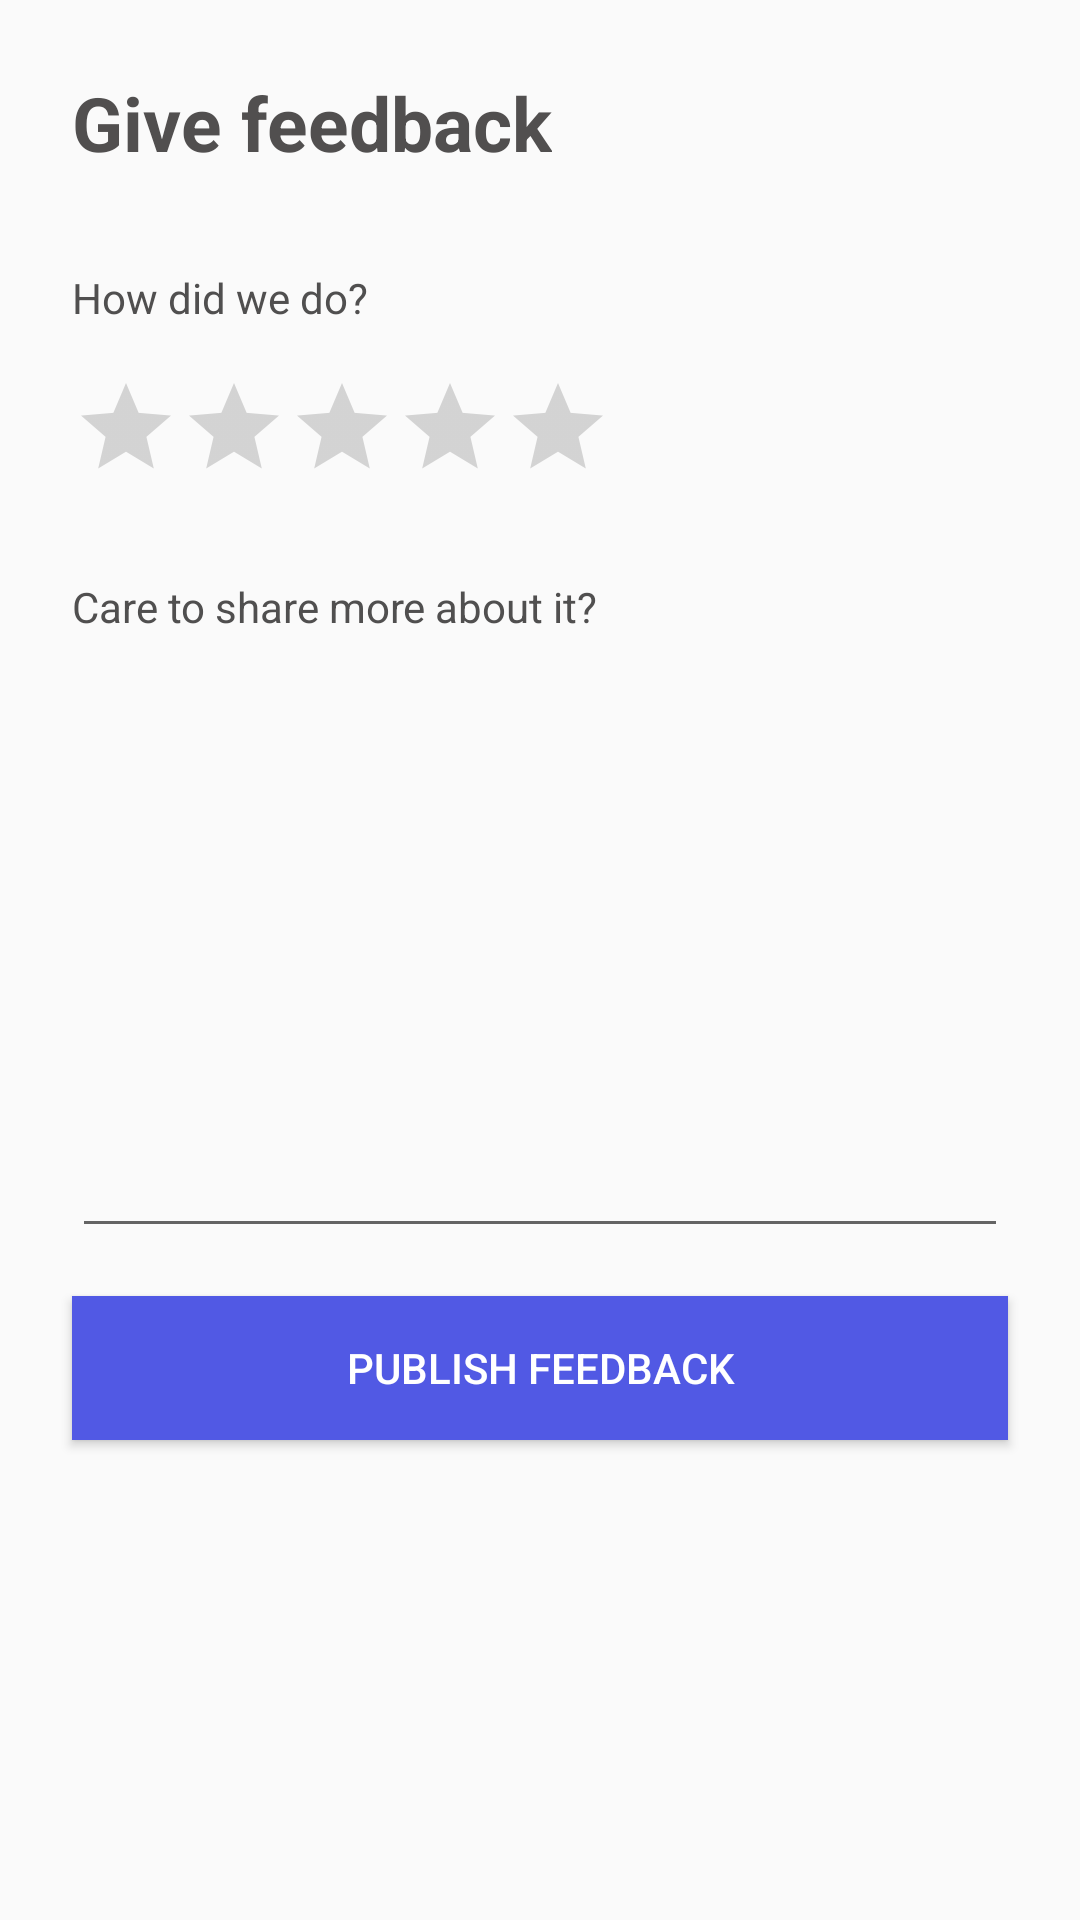

The Android layout XML behind this screen, and the referenced resources:
<!-- AndroidManifest.xml: application theme Theme.Onetwofour -->
<!-- res/layout/activity_feedback.xml -->
<?xml version="1.0" encoding="utf-8"?>
<androidx.constraintlayout.widget.ConstraintLayout xmlns:android="http://schemas.android.com/apk/res/android"
    xmlns:app="http://schemas.android.com/apk/res-auto"
    xmlns:tools="http://schemas.android.com/tools"
    android:layout_width="match_parent"
    android:layout_height="match_parent"
    tools:context=".Activities.FeedbackActivity">

    <TextView
        android:id="@+id/textView3"
        android:layout_width="wrap_content"
        android:layout_height="wrap_content"
        android:layout_marginStart="24dp"
        android:layout_marginTop="24dp"
        android:text="Give feedback"
        android:textSize="25dp"
        android:textStyle="bold"
        android:textColor="#514F4F"
        app:layout_constraintStart_toStartOf="parent"
        app:layout_constraintTop_toTopOf="parent" />

    <TextView
        android:id="@+id/textView6"
        android:layout_width="wrap_content"
        android:layout_height="wrap_content"
        android:layout_marginStart="24dp"
        android:layout_marginTop="32dp"
        android:text="How did we do?"
        android:textColor="#504F4F"
        app:layout_constraintStart_toStartOf="parent"
        app:layout_constraintTop_toBottomOf="@+id/textView3" />

    <RatingBar
        android:id="@+id/ratingBar"
        style="?android:attr/ratingBarStyleIndicator"
        android:layout_width="wrap_content"
        android:layout_height="wrap_content"
        android:layout_marginStart="24dp"
        android:layout_marginTop="16dp"
        app:layout_constraintStart_toStartOf="parent"
        app:layout_constraintTop_toBottomOf="@+id/textView6" />

    <TextView
        android:id="@+id/textView7"
        android:layout_width="wrap_content"
        android:layout_height="wrap_content"
        android:layout_marginStart="24dp"
        android:layout_marginTop="32dp"
        android:text="Care to share more about it?"
        android:textColor="#504F4F"
        app:layout_constraintStart_toStartOf="parent"
        app:layout_constraintTop_toBottomOf="@+id/ratingBar" />

    <EditText
        android:id="@+id/edt_feedback"
        android:layout_width="0dp"
        android:layout_height="wrap_content"
        android:layout_marginStart="24dp"
        android:layout_marginTop="16dp"
        android:layout_marginEnd="24dp"
        android:ems="10"
        android:gravity="start|top"
        android:inputType="textMultiLine"
        android:lines="8"
        app:layout_constraintEnd_toEndOf="parent"
        app:layout_constraintStart_toStartOf="parent"
        app:layout_constraintTop_toBottomOf="@+id/textView7" />

    <Button
        android:id="@+id/btn_publish_feedback"
        android:layout_width="0dp"
        android:layout_height="wrap_content"
        android:layout_marginStart="24dp"
        android:layout_marginTop="16dp"
        android:layout_marginEnd="24dp"
        android:text="Publish feedback"
        android:textColor="#fff"
        android:background="#5159E4"
        app:layout_constraintEnd_toEndOf="parent"
        app:layout_constraintHorizontal_bias="0.5"
        app:layout_constraintStart_toStartOf="parent"
        app:layout_constraintTop_toBottomOf="@+id/edt_feedback" />

</androidx.constraintlayout.widget.ConstraintLayout>
<!-- resources referenced by this layout -->
<resources>
  <style name="Theme.Onetwofour" parent="Theme.AppCompat.DayNight.NoActionBar">
          
          <item name="colorPrimary">@color/purple_500</item>
          <item name="colorPrimaryVariant">@color/purple_700</item>
          <item name="colorOnPrimary">@color/white</item>
          
          <item name="colorSecondary">@color/teal_200</item>
          <item name="colorSecondaryVariant">@color/teal_700</item>
          <item name="colorOnSecondary">@color/black</item>
          
          <item name="android:statusBarColor" tools:targetApi="l">?attr/colorPrimaryVariant</item>
          
      </style>
  <!-- not gathered from this repository: default colours our renderer supplied (Android Studio template values) -->
  <color name="purple_500">#FF6200EE</color>
  <color name="purple_700">#FF3700B3</color>
  <color name="teal_200">#FF03DAC5</color>
  <color name="teal_700">#FF018786</color>
  <color name="black">#FF000000</color>
  <color name="white">#FFFFFFFF</color>
</resources>
